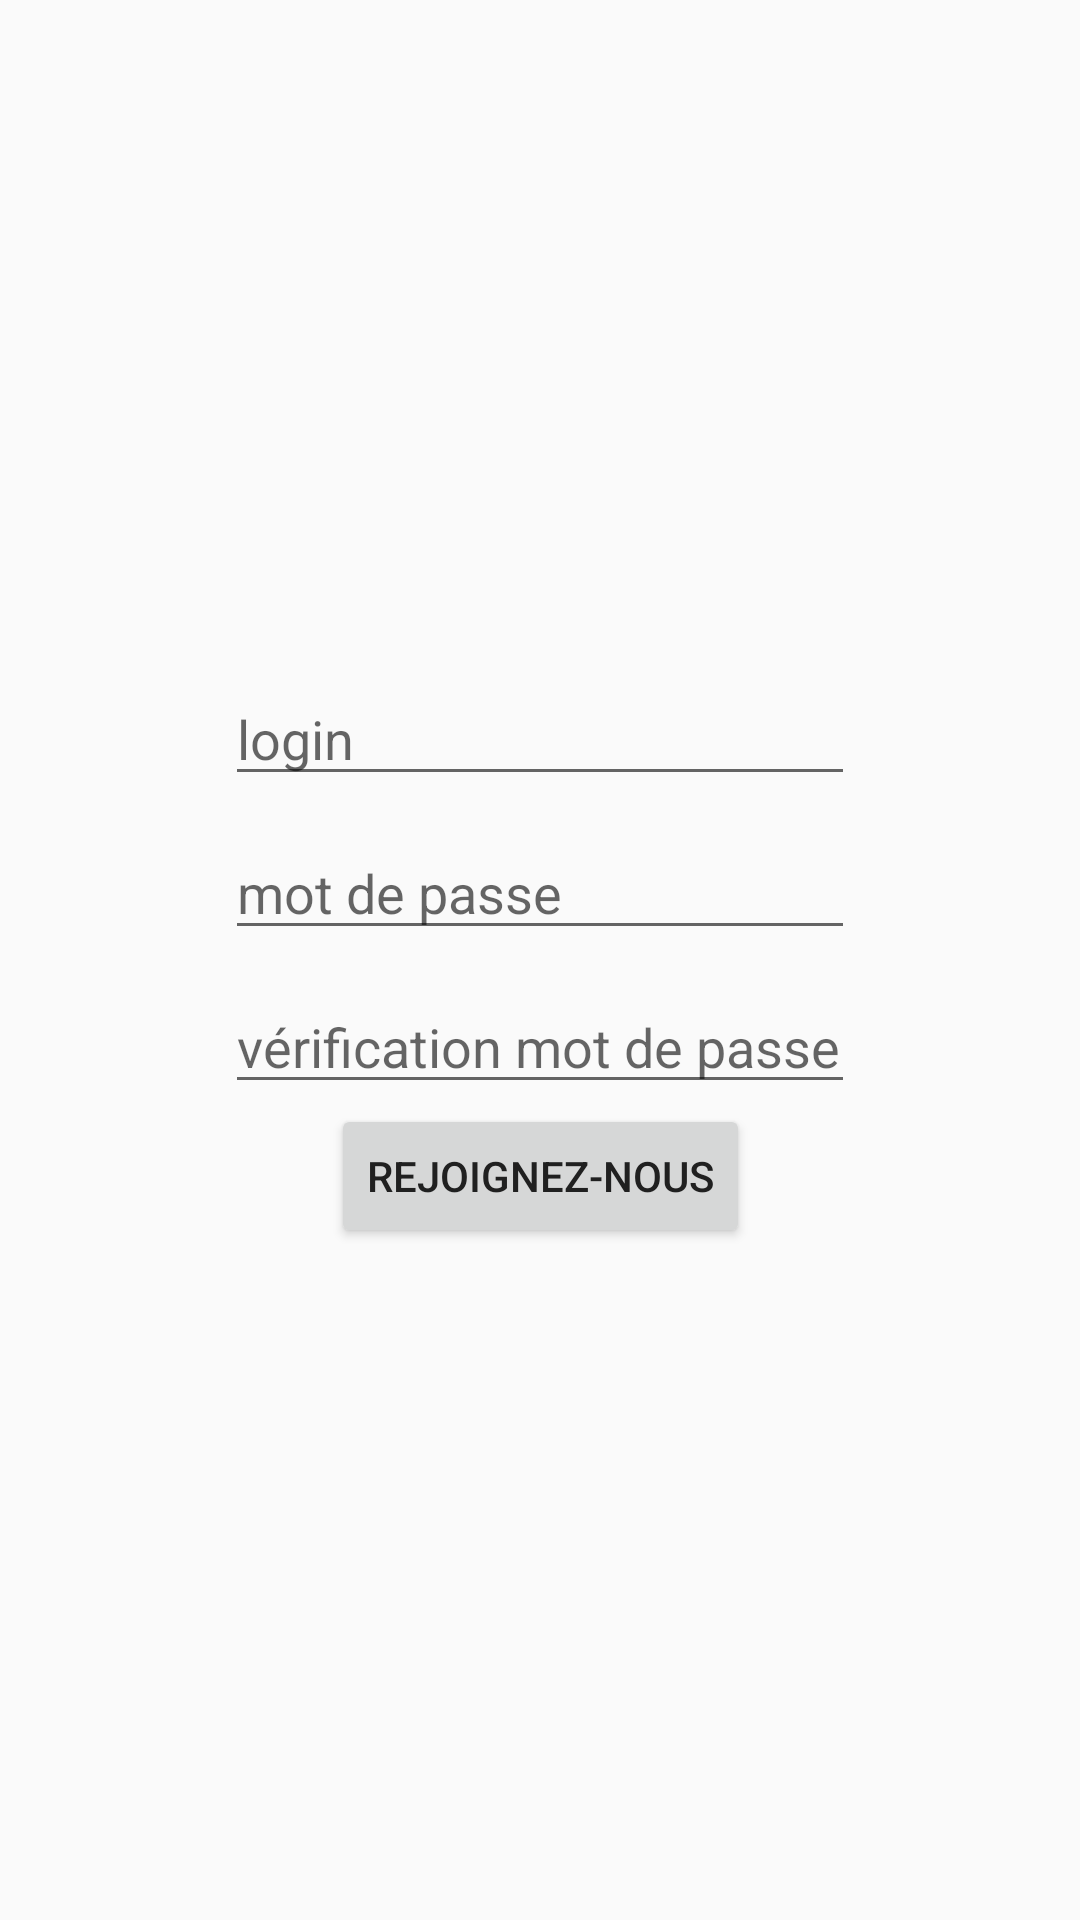

Layout XML and referenced resources for this Android screen:
<!-- AndroidManifest.xml: application theme AppTheme -->
<!-- res/layout/activity_register.xml -->
<?xml version="1.0" encoding="utf-8"?>
<android.support.constraint.ConstraintLayout xmlns:android="http://schemas.android.com/apk/res/android"
    xmlns:app="http://schemas.android.com/apk/res-auto"
    xmlns:tools="http://schemas.android.com/tools"
    android:layout_width="match_parent"
    android:layout_height="match_parent"
    tools:context=".register.RegisterActivity">

    
    <android.support.constraint.ConstraintLayout
        android:layout_width="wrap_content"
        android:layout_height="wrap_content"
        android:layout_marginBottom="8dp"
        android:layout_marginEnd="8dp"
        android:layout_marginStart="8dp"
        android:layout_marginTop="8dp"
        app:layout_constraintBottom_toBottomOf="parent"
        app:layout_constraintEnd_toEndOf="parent"
        app:layout_constraintStart_toStartOf="parent"
        app:layout_constraintTop_toTopOf="parent">

        <EditText
            android:id="@+id/registerLoginField"
            android:layout_width="wrap_content"
            android:layout_height="wrap_content"
            android:ems="10"
            android:layout_margin="10sp"
            android:hint="@string/loginLabel"
            android:inputType="textPersonName"
            app:layout_constraintLeft_toLeftOf="parent"
            app:layout_constraintRight_toRightOf="parent" />

        <EditText
            android:id="@+id/registerPswdField"
            android:layout_width="wrap_content"
            android:layout_height="wrap_content"
            android:ems="10"
            android:layout_margin="10sp"
            android:hint="@string/passwordHint"
            android:inputType="textPassword"
            app:layout_constraintLeft_toLeftOf="parent"
            app:layout_constraintRight_toRightOf="parent"
            app:layout_constraintTop_toBottomOf="@id/registerLoginField" />

        <EditText
            android:id="@+id/registerPswdRepeatField"
            android:layout_width="wrap_content"
            android:layout_height="wrap_content"
            android:ems="10"
            android:layout_margin="10sp"
            android:inputType="textPassword"
            app:layout_constraintLeft_toLeftOf="parent"
            app:layout_constraintRight_toRightOf="parent"
            app:layout_constraintTop_toBottomOf="@id/registerPswdField"
            android:hint="@string/repeat_pswd"/>

        <Button
            android:id="@+id/registerButton"
            android:layout_width="wrap_content"
            android:layout_height="wrap_content"
            android:text="@string/join_us"
            app:layout_constraintLeft_toLeftOf="parent"
            app:layout_constraintRight_toRightOf="parent"
            app:layout_constraintTop_toBottomOf="@id/registerPswdRepeatField" />

    </android.support.constraint.ConstraintLayout>

</android.support.constraint.ConstraintLayout>
<!-- resources referenced by this layout -->
<resources>
  <string name="join_us">rejoignez-nous</string>
  <string name="loginLabel">login</string>
  <string name="passwordHint">mot de passe</string>
  <string name="repeat_pswd">vérification mot de passe</string>
  <style name="AppTheme" parent="Theme.AppCompat.Light">
          
          <item name="colorPrimary">@color/colorPrimary</item>
          <item name="colorPrimaryDark">@color/colorPrimaryDark</item>
          <item name="colorAccent">@color/colorAccent</item>
          <item name="android:textColorPrimary">@color/textTheme</item>
      </style>
  <color name="colorPrimary">#edd239</color>
  <color name="colorPrimaryDark">#988726</color>
  <color name="colorAccent">#FF4081</color>
  <color name="textTheme">#202020</color>
</resources>
